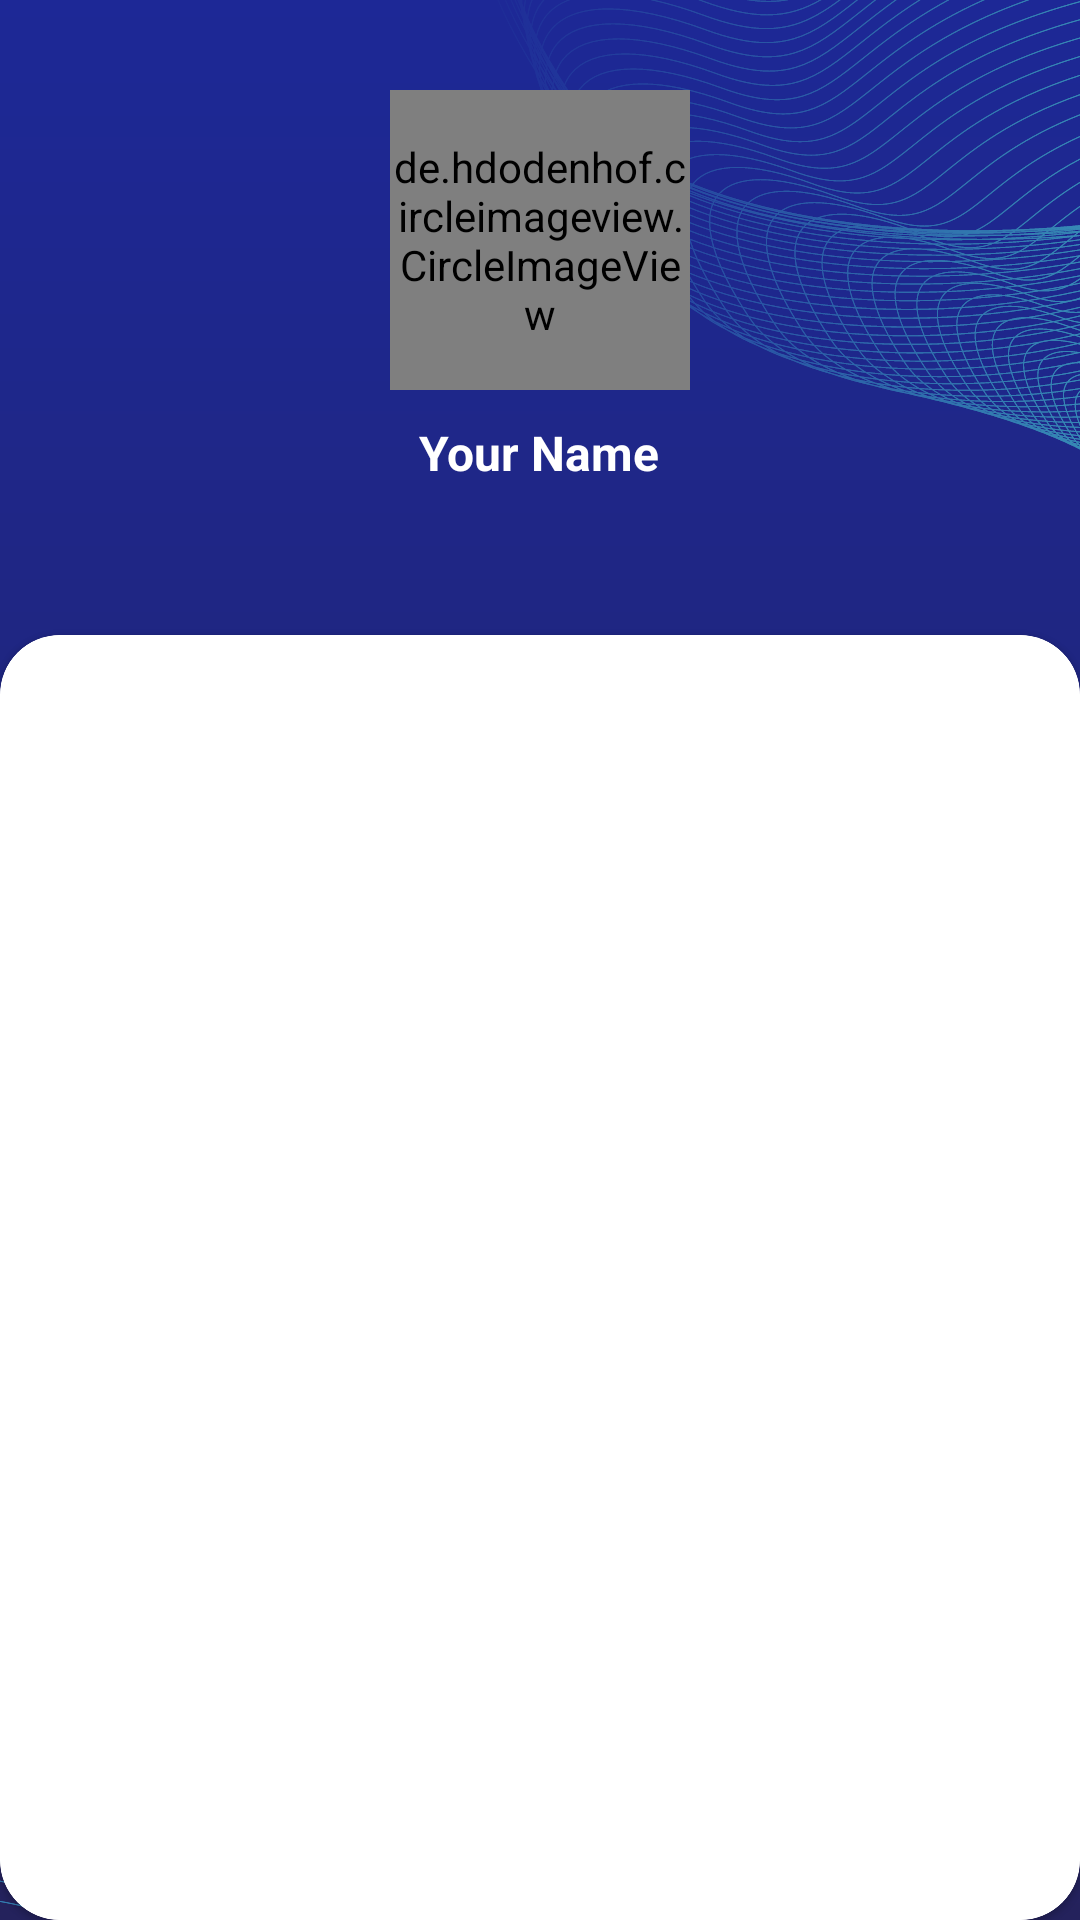

This screen was rendered from an Android layout file. Write that file and the resources it references.
<!-- AndroidManifest.xml: application theme Theme.CardGenieApp -->
<!-- res/layout/activity_visit_profile.xml -->
<?xml version="1.0" encoding="utf-8"?>
<LinearLayout xmlns:android="http://schemas.android.com/apk/res/android"
    xmlns:app="http://schemas.android.com/apk/res-auto"
    xmlns:tools="http://schemas.android.com/tools"
    android:layout_width="match_parent"
    android:layout_height="match_parent"
    android:orientation="vertical"
    android:background="@drawable/backgroundmain"
    tools:context=".VisitProfile">

    <de.hdodenhof.circleimageview.CircleImageView
        android:id="@+id/visit_welcome_profile_logo"
        android:layout_width="100dp"
        android:layout_height="100dp"
        android:layout_marginTop="30dp"
        android:layout_gravity="center"
        android:src="@drawable/profileicon"
        app:civ_border_color="@color/white"
        app:civ_border_width="2dp">

    </de.hdodenhof.circleimageview.CircleImageView>

    <TextView
        android:id="@+id/visit_username_txt"
        android:layout_width="wrap_content"
        android:layout_height="wrap_content"
        android:layout_gravity="center"
        android:layout_marginTop="10dp"
        android:text="Your Name"
        android:textAlignment="center"
        android:textAllCaps="false"
        android:textColor="#ffffff"
        android:textSize="16sp"
        android:textStyle="bold" />


    <com.google.android.material.card.MaterialCardView
        android:id="@+id/card_view"
        android:layout_marginTop="50dp"
        android:layout_marginBottom="0dp"
        android:layout_width="match_parent"
        android:gravity="center"
        android:layout_height="match_parent"
        android:layout_marginHorizontal="0dp"
        app:strokeWidth="4dp"
        app:strokeColor="@color/light_blue_600"
        app:cardCornerRadius="20dp"
        >
        <ScrollView
            android:layout_width="match_parent"
            android:layout_height="wrap_content">
            <LinearLayout
                android:layout_width="match_parent"
                android:layout_height="match_parent"
                android:orientation="vertical"
                android:layout_margin="20dp">

                <androidx.appcompat.widget.AppCompatButton
                    android:id="@+id/personal_card_btn"
                    android:layout_width="match_parent"
                    android:layout_height="wrap_content"
                    android:layout_gravity="center"
                    android:layout_marginHorizontal="15dp"
                    android:layout_marginTop="10dp"
                    android:background="@drawable/roundedcorners"
                    android:radius="100dp"
                    android:text="Visit My Personal Card"
                    android:textSize="20sp"
                    android:textColor="@color/white"
                    android:padding="20dp"
                    android:textAllCaps="false"
                    android:drawableStart="@drawable/ic_baseline_subdirectory_arrow_right_24"
                    app:strokeColor="#E1DBDB">
                </androidx.appcompat.widget.AppCompatButton>

                <androidx.appcompat.widget.AppCompatButton
                    android:id="@+id/social_media_card_btn"
                    android:layout_width="match_parent"
                    android:layout_height="wrap_content"
                    android:layout_gravity="center"
                    android:layout_marginHorizontal="15dp"
                    android:layout_marginTop="10dp"
                    android:background="@drawable/roundedcorners"
                    android:radius="100dp"
                    android:text="Visit My Social Media Card"
                    android:textSize="20sp"
                    android:textColor="@color/white"
                    android:padding="20dp"
                    android:textAllCaps="false"
                    android:drawableStart="@drawable/ic_baseline_subdirectory_arrow_right_24"
                    app:strokeColor="#E1DBDB">
                </androidx.appcompat.widget.AppCompatButton>

                <androidx.appcompat.widget.AppCompatButton
                    android:id="@+id/gaming_card_btn"
                    android:layout_width="match_parent"
                    android:layout_height="wrap_content"
                    android:layout_gravity="center"
                    android:layout_marginHorizontal="15dp"
                    android:layout_marginTop="10dp"
                    android:background="@drawable/roundedcorners"
                    android:radius="100dp"
                    android:text="Visit My Gaming Card"
                    android:textSize="20sp"
                    android:textColor="@color/white"
                    android:padding="20dp"
                    android:textAllCaps="false"
                    android:drawableStart="@drawable/ic_baseline_subdirectory_arrow_right_24"
                    app:strokeColor="#E1DBDB">
                </androidx.appcompat.widget.AppCompatButton>

                <androidx.appcompat.widget.AppCompatButton
                    android:id="@+id/business_card_btn"
                    android:layout_width="match_parent"
                    android:layout_height="wrap_content"
                    android:layout_gravity="center"
                    android:layout_marginHorizontal="15dp"
                    android:layout_marginTop="10dp"
                    android:background="@drawable/roundedcorners"
                    android:radius="100dp"
                    android:text="Visit My Business Card"
                    android:textSize="20sp"
                    android:textColor="@color/white"
                    android:padding="20dp"
                    android:textAllCaps="false"
                    android:drawableStart="@drawable/ic_baseline_subdirectory_arrow_right_24"
                    app:strokeColor="#E1DBDB">
                </androidx.appcompat.widget.AppCompatButton>
            </LinearLayout>
        </ScrollView>


    </com.google.android.material.card.MaterialCardView>



</LinearLayout>
<!-- resources referenced by this layout -->
<resources>
  <!-- drawable backgroundmain: png bitmap (drawable-v24, 244019 bytes) -->
  <!-- drawable roundedcorners (drawable) -->
  <?xml version="1.0" encoding="utf-8"?>
  <shape xmlns:android="http://schemas.android.com/apk/res/android">
      <corners  android:radius="150dp"/>
      <solid android:color="@color/light_blue_600"></solid>
  </shape>
  <style name="Theme.CardGenieApp" parent="Theme.MaterialComponents.Light">
          
          <item name="colorPrimary">@color/light_blue_600</item>
          <item name="colorPrimaryDark">@color/light_blue_600</item>
          <item name="colorPrimaryVariant">@color/light_blue_600</item>
          <item name="colorOnPrimary">@color/white</item>
          
          <item name="colorSecondary">@color/teal_200</item>
          <item name="colorSecondaryVariant">@color/teal_700</item>
          <item name="colorOnSecondary">@color/black</item>
          
          <item name="android:statusBarColor">?attr/colorPrimaryVariant</item>
          
      </style>
  <!-- not gathered from this repository: default colours our renderer supplied (Android Studio template values) -->
  <color name="teal_200">#FF03DAC5</color>
  <color name="teal_700">#FF018786</color>
  <color name="black">#FF000000</color>
  <color name="white">#FFFFFFFF</color>
</resources>
